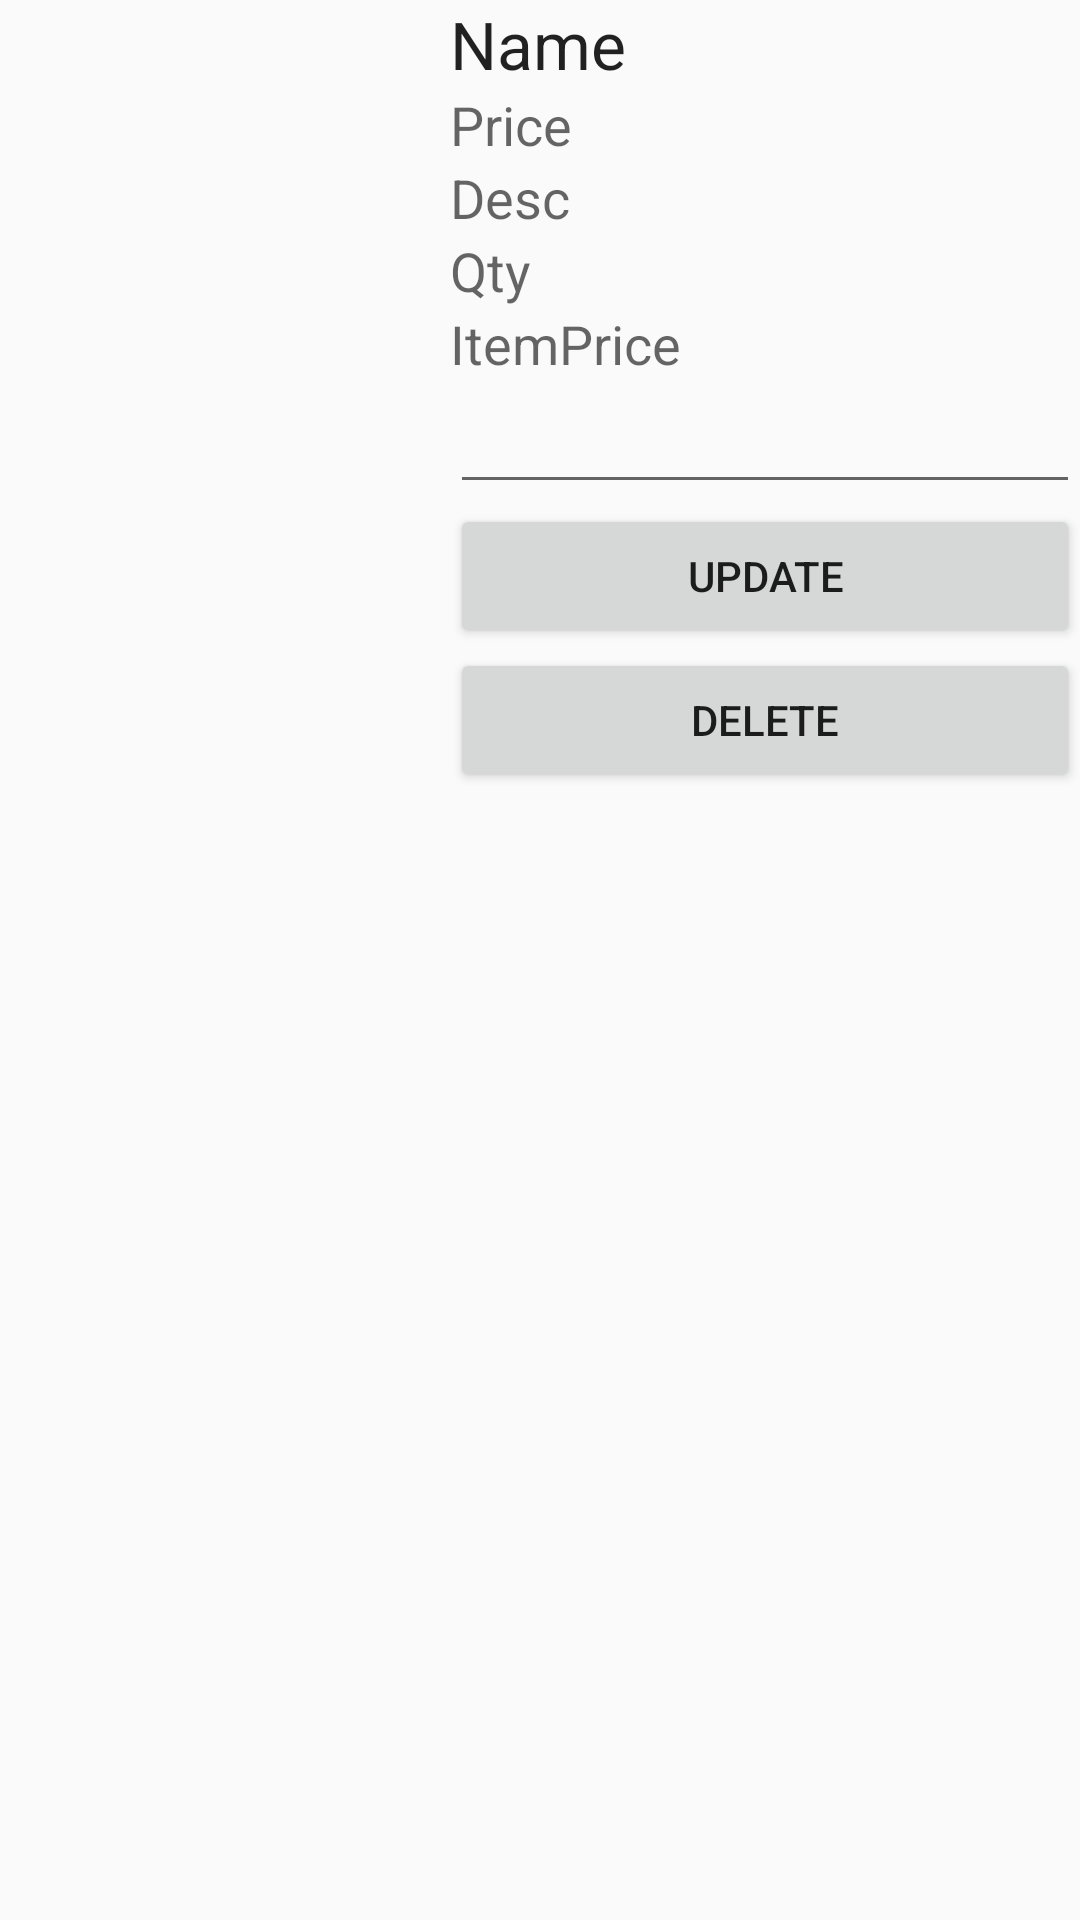

Reconstruct the res/layout file that produces this screen, plus the resources it refers to.
<!-- AndroidManifest.xml: application theme Theme.Material.Light.NoActionBar.FullScreen -->
<!-- res/layout/cart_update_dialog.xml -->
<?xml version="1.0" encoding="utf-8"?>
<LinearLayout xmlns:android="http://schemas.android.com/apk/res/android"
    xmlns:app="http://schemas.android.com/apk/res-auto"
    android:layout_width="match_parent"
    android:layout_height="wrap_content">

    <ImageView
        android:id="@+id/imageView5"
        android:layout_width="150dp"
        android:layout_height="100dp"
        app:srcCompat="@drawable/cart" />

    <LinearLayout
        android:layout_width="match_parent"
        android:layout_height="wrap_content"
        android:orientation="vertical">

        <TextView
            android:id="@+id/ViewName"
            android:layout_width="match_parent"
            android:layout_height="wrap_content"
            android:text="Name"
            android:textAppearance="@style/Base.TextAppearance.AppCompat.Large" />

        <TextView
            android:id="@+id/ViewPrice"
            android:layout_width="match_parent"
            android:layout_height="wrap_content"
            android:text="Price"
            android:textAppearance="@style/Base.TextAppearance.AppCompat.Medium" />

        <TextView
            android:id="@+id/ViewDesc"
            android:layout_width="match_parent"
            android:layout_height="wrap_content"
            android:text="Desc"
            android:textAppearance="@style/Base.TextAppearance.AppCompat.Medium" />

        <TextView
            android:id="@+id/ViewQty"
            android:layout_width="match_parent"
            android:layout_height="wrap_content"
            android:text="Qty"
            android:textAppearance="@style/Base.TextAppearance.AppCompat.Medium" />

        <TextView
            android:id="@+id/ViewItemPrice"
            android:layout_width="match_parent"
            android:layout_height="wrap_content"
            android:text="ItemPrice"
            android:textAppearance="@style/Base.TextAppearance.AppCompat.Medium" />

        <EditText
            android:id="@+id/OrderQty"
            android:layout_width="match_parent"
            android:layout_height="wrap_content"
            android:ems="10"
            android:inputType="numberSigned" />

        <Button
            android:id="@+id/updateItem"
            android:layout_width="match_parent"
            android:layout_height="wrap_content"
            android:text="Update" />

        <Button
            android:id="@+id/deleteItem"
            android:layout_width="match_parent"
            android:layout_height="wrap_content"
            android:text="Delete" />

    </LinearLayout>


</LinearLayout>
<!-- resources referenced by this layout -->
<resources>
  <style name="Theme.Material.Light.NoActionBar.FullScreen" parent="@style/Theme.AppCompat.Light.NoActionBar">
          
          <item name="colorPrimary">@color/colorPrimary</item>
          <item name="colorPrimaryDark">@color/colorPrimaryDark</item>
          <item name="colorAccent">@color/colorAccent</item>
          <item name="android:windowNoTitle">true</item>
          <item name="android:windowActionBar">false</item>
          <item name="android:windowFullscreen">true</item>
          <item name="android:windowContentOverlay">@null</item>
      </style>
  <color name="colorPrimary">#3F51B5</color>
  <color name="colorPrimaryDark">#303F9F</color>
  <color name="colorAccent">#000000</color>
</resources>
